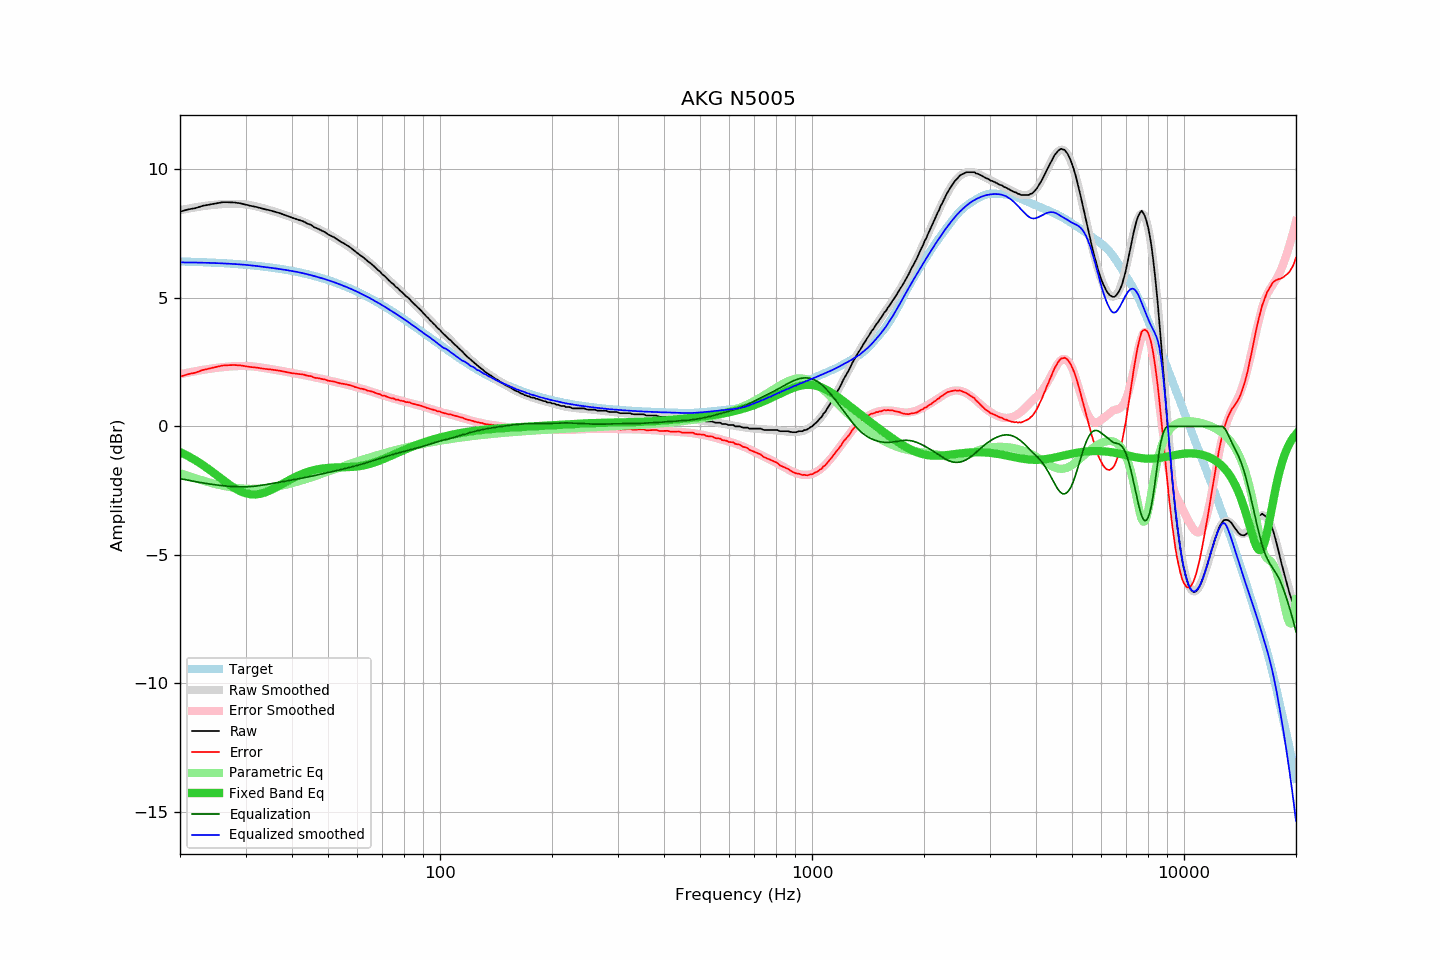

Source data for this figure (header and first rows):
frequency, raw, error, smoothed, error_smoothed, equalization, parametric_eq, equalized_raw, equalized_smoothed, target
20, 8.35, 1.93, 8.41, 2.03, -2.03, -1.00, 6.32, 6.38, 6.42
21, 8.44, 2.03, 8.47, 2.09, -2.09, -1.15, 6.35, 6.38, 6.41
22, 8.49, 2.09, 8.53, 2.15, -2.15, -1.32, 6.34, 6.38, 6.40
23, 8.58, 2.19, 8.57, 2.20, -2.20, -1.50, 6.39, 6.37, 6.39
24, 8.63, 2.25, 8.60, 2.24, -2.24, -1.69, 6.39, 6.36, 6.38
25, 8.68, 2.32, 8.63, 2.28, -2.28, -1.88, 6.41, 6.35, 6.37
26, 8.72, 2.37, 8.65, 2.30, -2.30, -2.07, 6.42, 6.34, 6.35
27, 8.72, 2.38, 8.66, 2.33, -2.33, -2.24, 6.40, 6.33, 6.34
28, 8.71, 2.39, 8.66, 2.34, -2.34, -2.40, 6.37, 6.32, 6.32
29, 8.68, 2.37, 8.66, 2.35, -2.35, -2.52, 6.33, 6.30, 6.31
30, 8.63, 2.34, 8.64, 2.35, -2.35, -2.60, 6.28, 6.29, 6.29
31, 8.58, 2.31, 8.61, 2.34, -2.34, -2.64, 6.24, 6.27, 6.27
32, 8.54, 2.29, 8.56, 2.32, -2.32, -2.65, 6.22, 6.24, 6.25
33, 8.49, 2.26, 8.51, 2.29, -2.29, -2.62, 6.20, 6.22, 6.23
34, 8.44, 2.23, 8.46, 2.26, -2.26, -2.56, 6.18, 6.20, 6.21
35, 8.40, 2.22, 8.41, 2.23, -2.23, -2.48, 6.17, 6.17, 6.19
36, 8.35, 2.19, 8.35, 2.20, -2.20, -2.39, 6.15, 6.15, 6.16
37, 8.30, 2.17, 8.30, 2.17, -2.17, -2.30, 6.13, 6.13, 6.14
38, 8.24, 2.13, 8.24, 2.14, -2.14, -2.21, 6.10, 6.10, 6.11
39, 8.18, 2.10, 8.19, 2.11, -2.11, -2.12, 6.07, 6.08, 6.08
40, 8.12, 2.07, 8.13, 2.08, -2.08, -2.03, 6.04, 6.05, 6.05
41, 8.07, 2.05, 8.08, 2.06, -2.06, -1.95, 6.02, 6.02, 6.02
42, 8.02, 2.03, 8.02, 2.03, -2.03, -1.89, 6.00, 5.99, 5.99
43, 7.97, 2.02, 7.95, 2.00, -2.00, -1.83, 5.97, 5.96, 5.96
44, 7.89, 1.97, 7.89, 1.97, -1.97, -1.77, 5.92, 5.92, 5.92
45, 7.84, 1.96, 7.83, 1.94, -1.94, -1.73, 5.90, 5.89, 5.89
46, 7.74, 1.89, 7.76, 1.91, -1.91, -1.70, 5.83, 5.85, 5.85
47, 7.69, 1.88, 7.69, 1.88, -1.88, -1.67, 5.81, 5.81, 5.81
48, 7.62, 1.85, 7.63, 1.85, -1.85, -1.64, 5.77, 5.77, 5.77
49, 7.56, 1.83, 7.56, 1.83, -1.83, -1.63, 5.74, 5.73, 5.73
50, 7.47, 1.78, 7.49, 1.80, -1.80, -1.61, 5.68, 5.69, 5.69
51, 7.41, 1.76, 7.42, 1.77, -1.77, -1.61, 5.65, 5.65, 5.65
52, 7.35, 1.74, 7.35, 1.74, -1.74, -1.60, 5.61, 5.61, 5.61
53, 7.27, 1.71, 7.27, 1.71, -1.71, -1.60, 5.56, 5.56, 5.57
54, 7.19, 1.67, 7.20, 1.68, -1.68, -1.59, 5.51, 5.52, 5.52
55, 7.13, 1.66, 7.13, 1.66, -1.66, -1.59, 5.48, 5.47, 5.48
56, 7.06, 1.63, 7.06, 1.63, -1.63, -1.59, 5.44, 5.43, 5.43
57, 6.99, 1.61, 6.98, 1.60, -1.60, -1.58, 5.39, 5.38, 5.38
58, 6.91, 1.58, 6.91, 1.57, -1.57, -1.58, 5.34, 5.33, 5.33
59, 6.82, 1.54, 6.83, 1.54, -1.54, -1.57, 5.28, 5.28, 5.29
60, 6.74, 1.51, 6.75, 1.51, -1.51, -1.56, 5.23, 5.24, 5.24
61, 6.66, 1.48, 6.67, 1.49, -1.49, -1.54, 5.18, 5.19, 5.19
62, 6.59, 1.46, 6.59, 1.46, -1.46, -1.52, 5.14, 5.13, 5.14
63, 6.51, 1.43, 6.51, 1.43, -1.43, -1.50, 5.09, 5.08, 5.08
64, 6.42, 1.39, 6.43, 1.40, -1.40, -1.48, 5.03, 5.03, 5.03
65, 6.35, 1.37, 6.35, 1.37, -1.37, -1.45, 4.99, 4.98, 4.98
66, 6.27, 1.34, 6.26, 1.34, -1.34, -1.42, 4.94, 4.93, 4.93
67, 6.18, 1.31, 6.18, 1.31, -1.31, -1.39, 4.88, 4.87, 4.88
68, 6.09, 1.27, 6.10, 1.28, -1.28, -1.36, 4.82, 4.82, 4.82
69, 6.02, 1.25, 6.01, 1.25, -1.25, -1.32, 4.78, 4.77, 4.77
70, 5.91, 1.20, 5.93, 1.22, -1.22, -1.29, 4.70, 4.71, 4.71
71, 5.85, 1.19, 5.85, 1.19, -1.19, -1.25, 4.67, 4.66, 4.66
72, 5.76, 1.16, 5.76, 1.16, -1.16, -1.21, 4.60, 4.60, 4.61
73, 5.67, 1.12, 5.68, 1.13, -1.13, -1.17, 4.54, 4.55, 4.55
74, 5.59, 1.09, 5.60, 1.11, -1.11, -1.13, 4.49, 4.50, 4.50
75, 5.53, 1.09, 5.52, 1.08, -1.08, -1.10, 4.45, 4.44, 4.44
76, 5.43, 1.04, 5.45, 1.06, -1.06, -1.06, 4.37, 4.39, 4.39
77, 5.38, 1.05, 5.37, 1.04, -1.04, -1.02, 4.35, 4.33, 4.34
78, 5.29, 1.01, 5.30, 1.02, -1.02, -0.99, 4.28, 4.28, 4.28
79, 5.22, 1.00, 5.22, 1.00, -1.00, -0.95, 4.23, 4.23, 4.23
... 553 more rows
